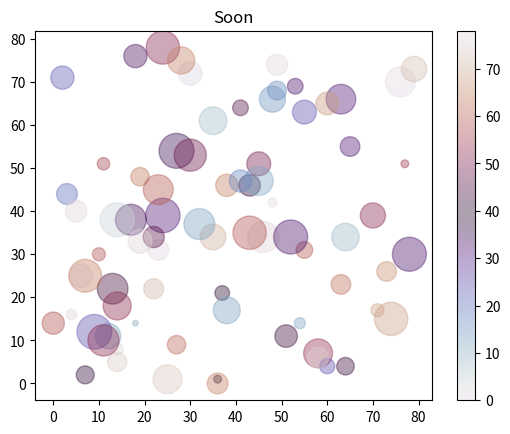

The script that saved this image:
import matplotlib.pyplot as pll

import numpy as ny

ll = ny.random.randint(80, size = (80))
kk = ny.random.randint(80, size = (80))
pp = 8*ny.random.randint(80, size = (80))
jj = ny.random.randint(80, size = (80))

pll.title("Soon")

pll.scatter(ll,kk, s = pp, c = jj, alpha = 0.4,cmap ='twilight')

pll.colorbar()
pll.show()